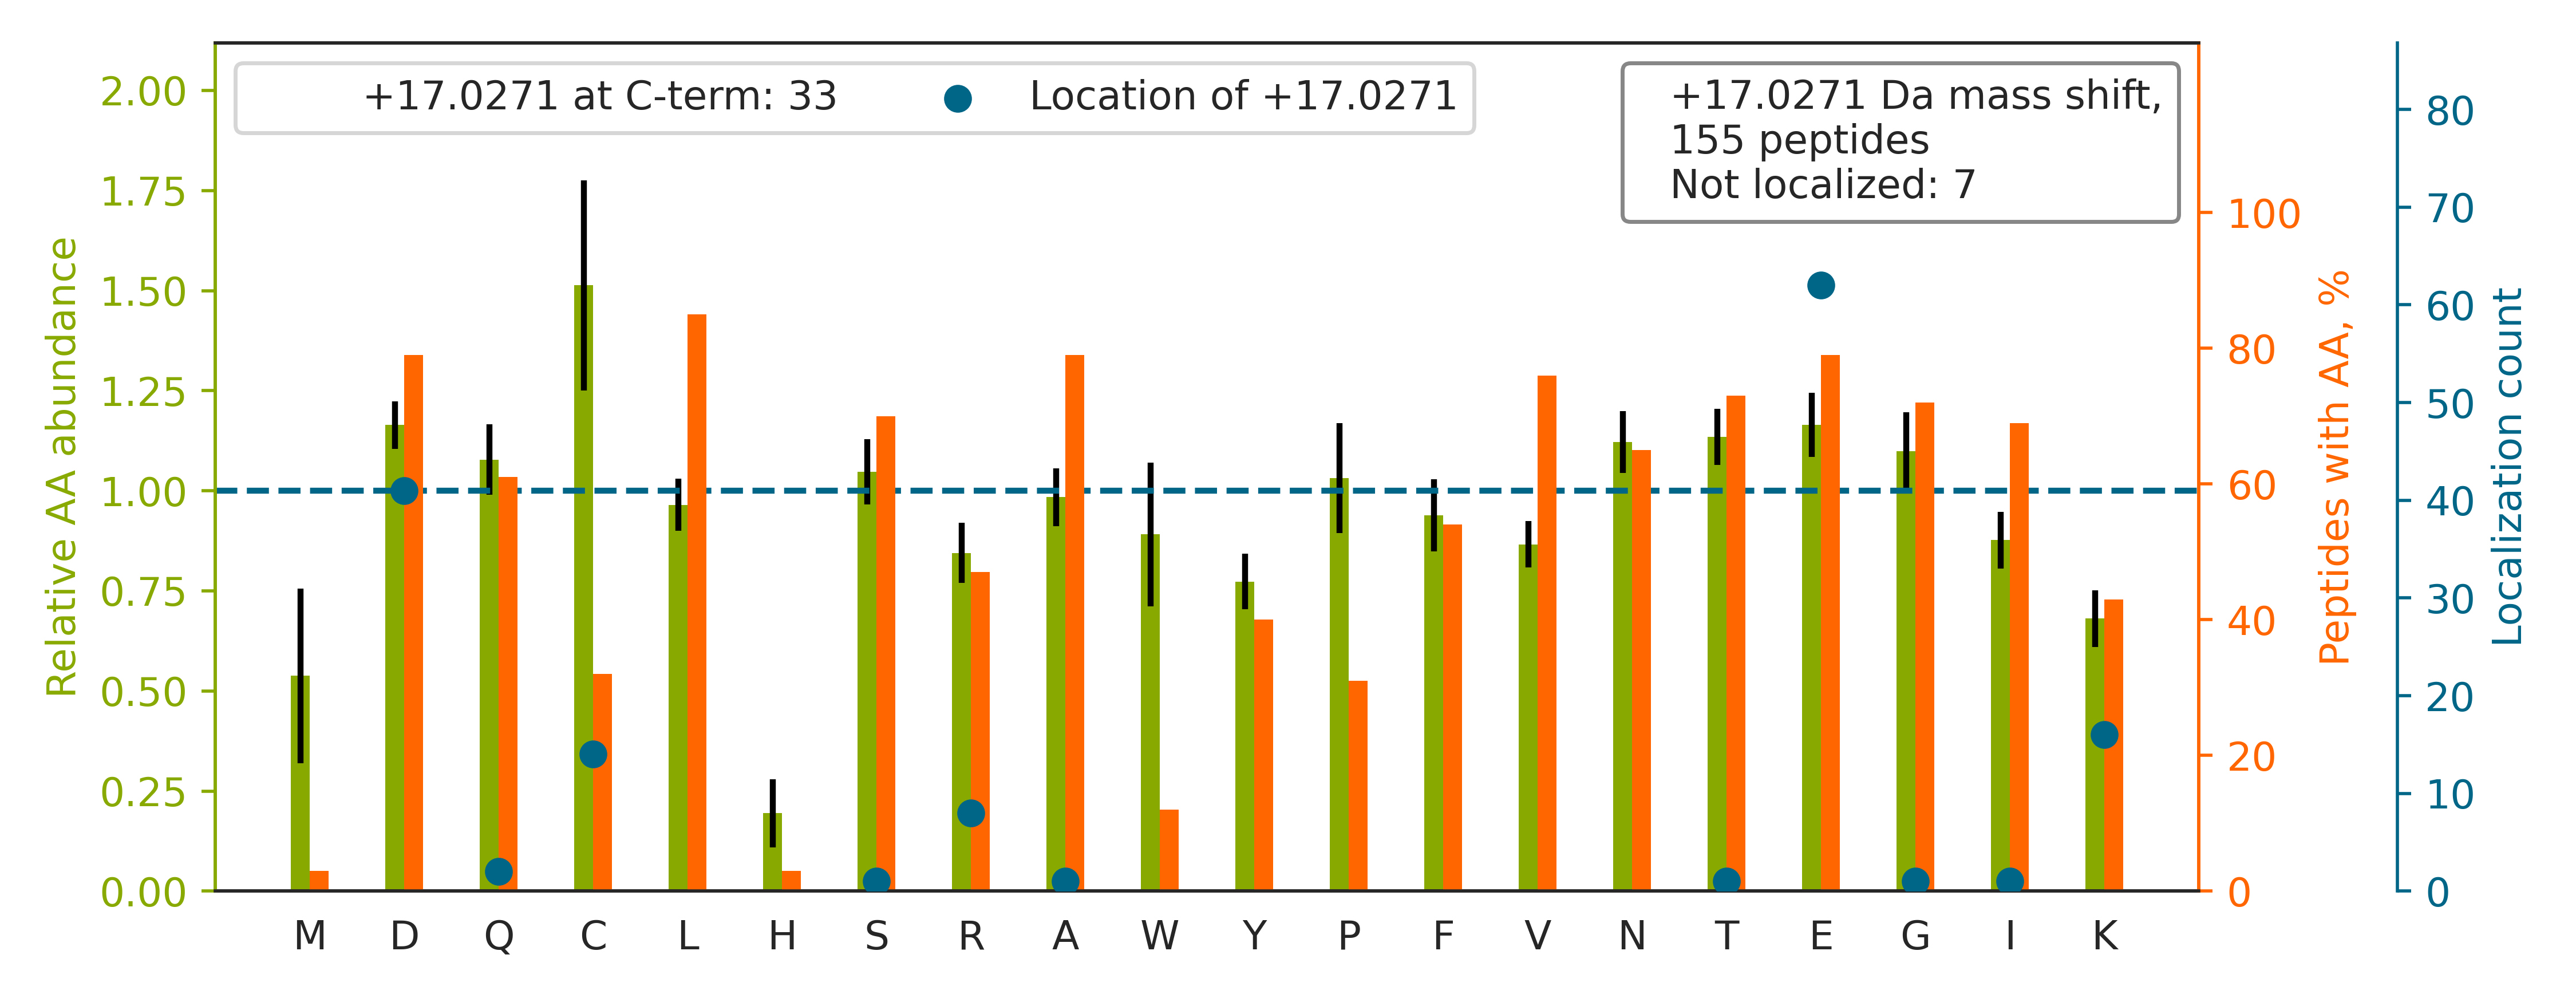

The file beside this chart, header and first rows:
top isoform	localization score	spectrum
AATDAQD[+17]ANQCCTSCEDNAPATSYCVECSEPLCET…	0.9966	QEXI22263.21597.21597.4
LVQDVANNTNEE[+17]AGDGTTTATVLAR	0.4049	QEXI22263.26721.26721.3
VPEIEVTVE[+17]GPNNNNPQTSAVR	0.9997	QEXI22263.27221.27221.3
QFYDQALQQAVVDDDANNAK[+17]	1	QEXI22263.30010.30010.3
TPLLSSLSATSNNSTVAC[+17]IDR	0.9621	QEXI22263.30442.30442.3
DNLTLWTSE[+17]NQGDEGDAGEGEN	0.9153	QEXI22263.32289.32289.2
DNLTLWTSDQQD[+17]DDGGEGNN	0.8901	QEXI22263.32566.32566.2
QTQTFTTYSD[+17]NQPGVLIQVYEGER	0.9998	QEXI22263.32940.32940.3
DNLTLWTSDTQGDE[+17]AEAGEGGEN	0.1635	QEXI22263.33345.33345.2
TELFIAAEGIHTGQFVYCGK[+17]	0.8839	QEXI22263.33616.33616.4
NAFACFDEE[+17]ATGTIQEDYLR	0.6833	QEXI22263.34511.34511.3
LGQLEEELEEE[+17]QSNSELLNDR	0.8661	QEXI22263.36184.36184.3
LIEAYVIQCQAE[+17]AQEVTIAR	0.3381	QEXI22263.36248.36248.3
IAQLEEELEEE[+17]QGNTELINDR	0.6412	QEXI22263.36365.36365.3
APLATGEDDDDEVPD[+17]LVENFDEASKNEAN	0.8915	QEXI22263.38683.38683.3
GVQVVACLSVND[+17]AFVTGEWGR	0.9514	QEXI22263.39065.39065.3
YSNVIFLEVDVD[+17]DCQDVASECEVK	0.8563	QEXI22263.39239.39239.3
VTDGALVVVDC[+17]VSGVCVQTETVLR	0.8714	QEXI22263.39695.39695.3
AEPPQCTSLAWSADGQTLFAGYTD[+17]NLVR	0.9996	QEXI22263.39950.39950.3
ANPPAVTFELTGETD[+17]NIFVIER	0.01639	QEXI22263.40915.40915.3
LDLWNLNNDTE[+17]VPTASISVEGNPALNR	0.9972	QEXI22263.41889.41889.3
WSTDDVQINDISLQDYIAVK[+17]	0.9749	QEXI22263.42023.42023.3
FISDKDASIVGFFD[+17]DSFSEAHSEFLK	0.9186	QEXI22263.42191.42191.5
KPLVIIAEDVDGEALSTLVLNR[+17]	0.6956	QEXI22263.42733.42733.3
LGGLTQAPGNPVLAVQINQD[+17]KNFAFLEFR	0.7615	QEXI22263.42793.42793.4
AQDIEAGDGTTSVVIIAGSLLDSCTK[+17]	1	QEXI22263.43577.43577.3
QFGNILILSGD[+17]VNLAESDLAYTR	0.9982	QEXI22263.43643.43643.3
CIIVEEGKEILVGDVGVTITD[+17]PFK	0.9765	QEXI22263.43714.43714.4
LLEFQLALKDCEECIQLE[+17]PTFIK	0.9858	QEXI22263.44225.44225.4
FLTALAQDGVINE[+17]EALSVTELDR	0.9991	QEXI22263.44678.44678.3
TAFQEALDAAGDKLVVVDFSATWC[+17]GPCK	0.9999	QEXI22263.44744.44744.4
LCYVALDFEQE[+17]MATAASSSSLEK	0.5299	QEXI22263.44847.44847.3
YFAGNLASGGAAGATSLC[+17]FVYPLDFAR	0.9999	QEXI22263.44972.44972.3
FDGALNVDLTE[+17]FQTNLVPYPR	1	QEXI22263.45025.45025.3
NLVLTGFSHIDLID[+17]LDTIDVSNLNR	0.989	QEXI22263.45124.45124.4
LLSATGESEKQFQEAIIVFQEE[+17]FK	0.5948	QEXI22263.45151.45151.4
ILVNQLSVDDVNVLTC[+17]ATGTLSNLTCNNSK	0.7328	QEXI22263.45573.45573.4
ILVEGVGEVQEYVDICDYAVGLSR[+17]	0.9999	QEXI22263.45650.45650.3
LSENNIQTIFAVTEE[+17]FQPVYK	0.9999	QEXI22263.45794.45794.3
NVLLSAGCDNVVLIWNVGTAE[+17]ELYR	0.8051	QEXI22263.45950.45950.3
TLVLSNLSYSATE[+17]ETLQEVFEK	0.89	QEXI22263.45958.45958.3
SGETEDTFIAD[+17]LVVGLCTGQIK	0.9998	QEXI22263.46952.46952.4
INALTAASE[+17]AACLIVSVDETIKNPR	1	QEXI22263.47259.47259.4
VPAFEGDDGFC[+17]VFESNAIAYYVSNEELR	0.6224	QEXI22263.47505.47505.3
ITAFVPNDGCLNFIE[+17]ENDEVLVAGFGR	0.8326	QEXI22263.47915.47915.3
VLEVTEEFGVHLAE[+17]LTVDPQGALAIR	1	QEXI22263.47964.47964.4
INFDVNGYIVGANIETYLLE[+17]K	0.5606	QEXI22263.48470.48470.3
FLVLDEADGLLSQGYSD[+17]FINR	0.4768	QEXI22263.48521.48521.3
VELLGETSIAEC[+17]LTYLDNGVVFVGSR	0.8596	QEXI22263.48836.48836.3
VIVAEFDSFVLVTAYVPNAGR[+17]	1	QEXI22263.48858.48858.3
IIYLNQLLQE[+17]DSLNVADLTSLR	0.9932	QEXI22263.49536.49536.3
NYQQNYQNSE[+17]SGEKNEGSESAPEGQAQQR	0.6226	QEXI22263.9307.9307.4
SCVLFNCAALASQIAAE[+17]QNLDNDEGLK	0.9984	QEXI22263.40122.40122.4
AITISSALQAGTVWVNCYGVVSAQC[+17]PFGGFK	0.4352	QEXI22263.47904.47904.4
STAISLFYELSE[+17]NDLNFIK	0.9688	QEXI22263.48570.48570.3
DFSALESQLQD[+17]TQELLQEENR	0.2204	QEXI22263.40387.40387.3
NTNDANSCQIIIPQNQVNR[+17]	0.5941	QEXI22263.18947.18947.3
ALTSADGASEEQSQND[+17]EDNQGSEK	0.8913	QEXI22263.13675.13675.3
TYALFIGD[+17]TVLVDEDGPATVLTSVK	0.7091	QEXI22263.47507.47507.3
VLVLLSGGVD[+17]STVCTALLNR	0.7514	QEXI22263.43679.43679.3
... 95 more rows
